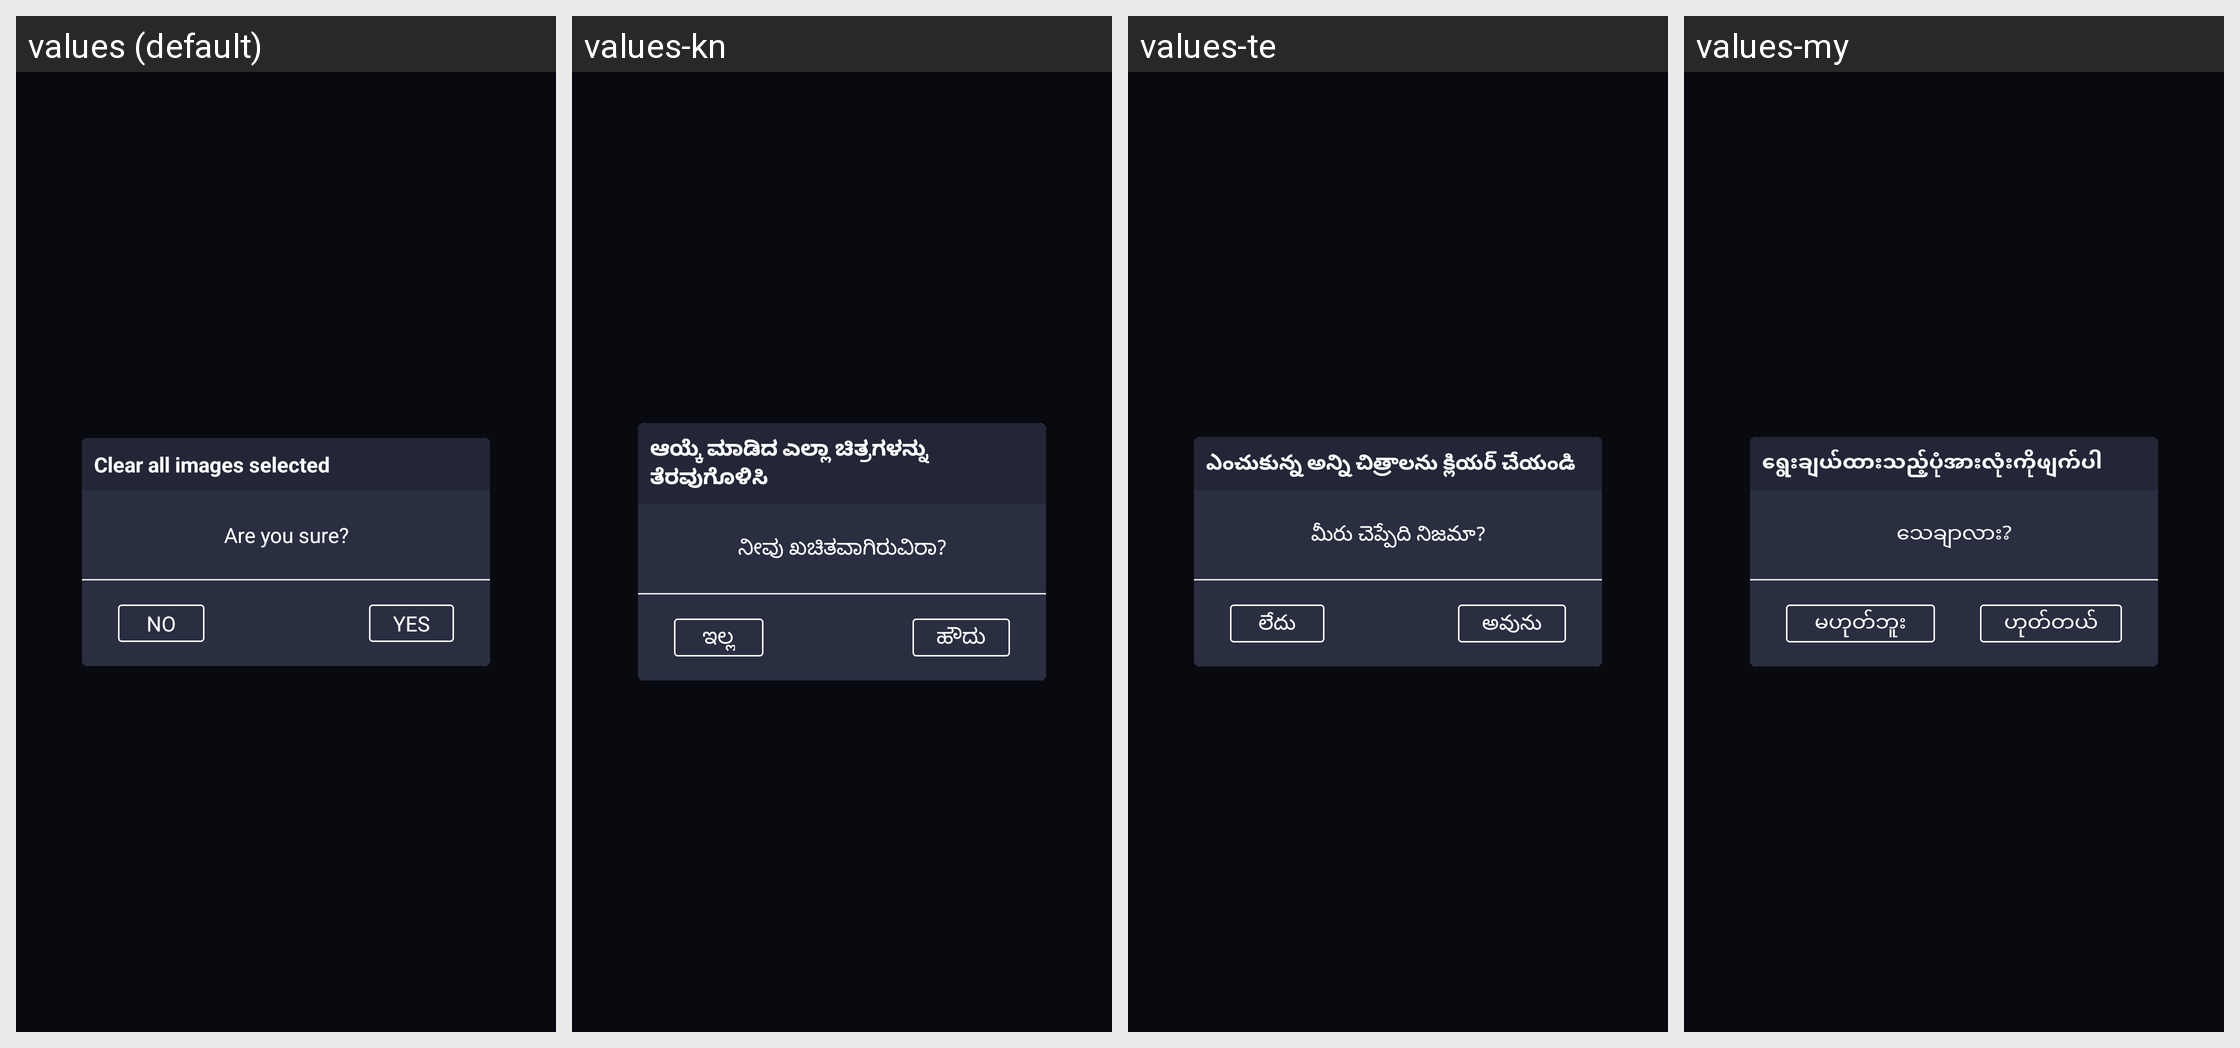

For this localized Android screen grid, give each drawn string resource with its value in every locale shown.
Android screen res/layout/dialog_clear_image_selected.xml rendered under 4 locales, left to right: values (default), values-kn, values-te, values-my. Device: Nexus 5 (rendered at 1080×1920; each locale shown at half size, 540×960, under a caption strip naming it); theme AppTheme.
Other locales in the repository, not shown: values-af, values-am, values-ar, values-az, values-be, values-bn-rBD, values-ca, values-ceb, values-cs, values-da, values-de, values-el, values-en-rUS, values-es-rUS, values-et, values-fa, values-fi, values-fr, values-fr-rCA, values-ga, values-gl, values-gu, values-ha, values-hi, values-hr, values-hu, values-ig, values-in, values-it, values-ja, values-jv, values-kk, values-km, values-ko, values-ml, values-mr, values-ms, values-ne, values-nl, values-pa, values-pl, values-ps, values-pt, values-ro, values-ru, values-sd, values-si, values-sk, values-sr, values-su, values-sv, values-ta, values-tg, values-th, values-tl, values-tr, values-uk, values-ur, values-uz, values-vi, values-yo, values-zh, values-zh-rHK, values-zh-rTW.
Strings drawn on this screen, with the default value and each locale's value (text and hints the layout hard-codes, and strings that could not be matched under every locale, appear in the picture but are not listed):

clear_all_images_selected
  values: Clear all images selected
  values-kn: ಆಯ್ಕೆ ಮಾಡಿದ ಎಲ್ಲಾ ಚಿತ್ರಗಳನ್ನು ತೆರವುಗೊಳಿಸಿ
  values-te: ఎంచుకున్న అన్ని చిత్రాలను క్లియర్ చేయండి
  values-my: ရွေးချယ်ထားသည့်ပုံအားလုံးကိုဖျက်ပါ

are_you_sure
  values: Are you sure?
  values-kn: ನೀವು ಖಚಿತವಾಗಿರುವಿರಾ?
  values-te: మీరు చెప్పేది నిజమా?
  values-my: သေချာလား?

yes
  values: Yes
  values-kn: ಹೌದು
  values-te: అవును
  values-my: ဟုတ်တယ်

no
  values: No
  values-kn: ಇಲ್ಲ
  values-te: లేదు
  values-my: မဟုတ်ဘူး
